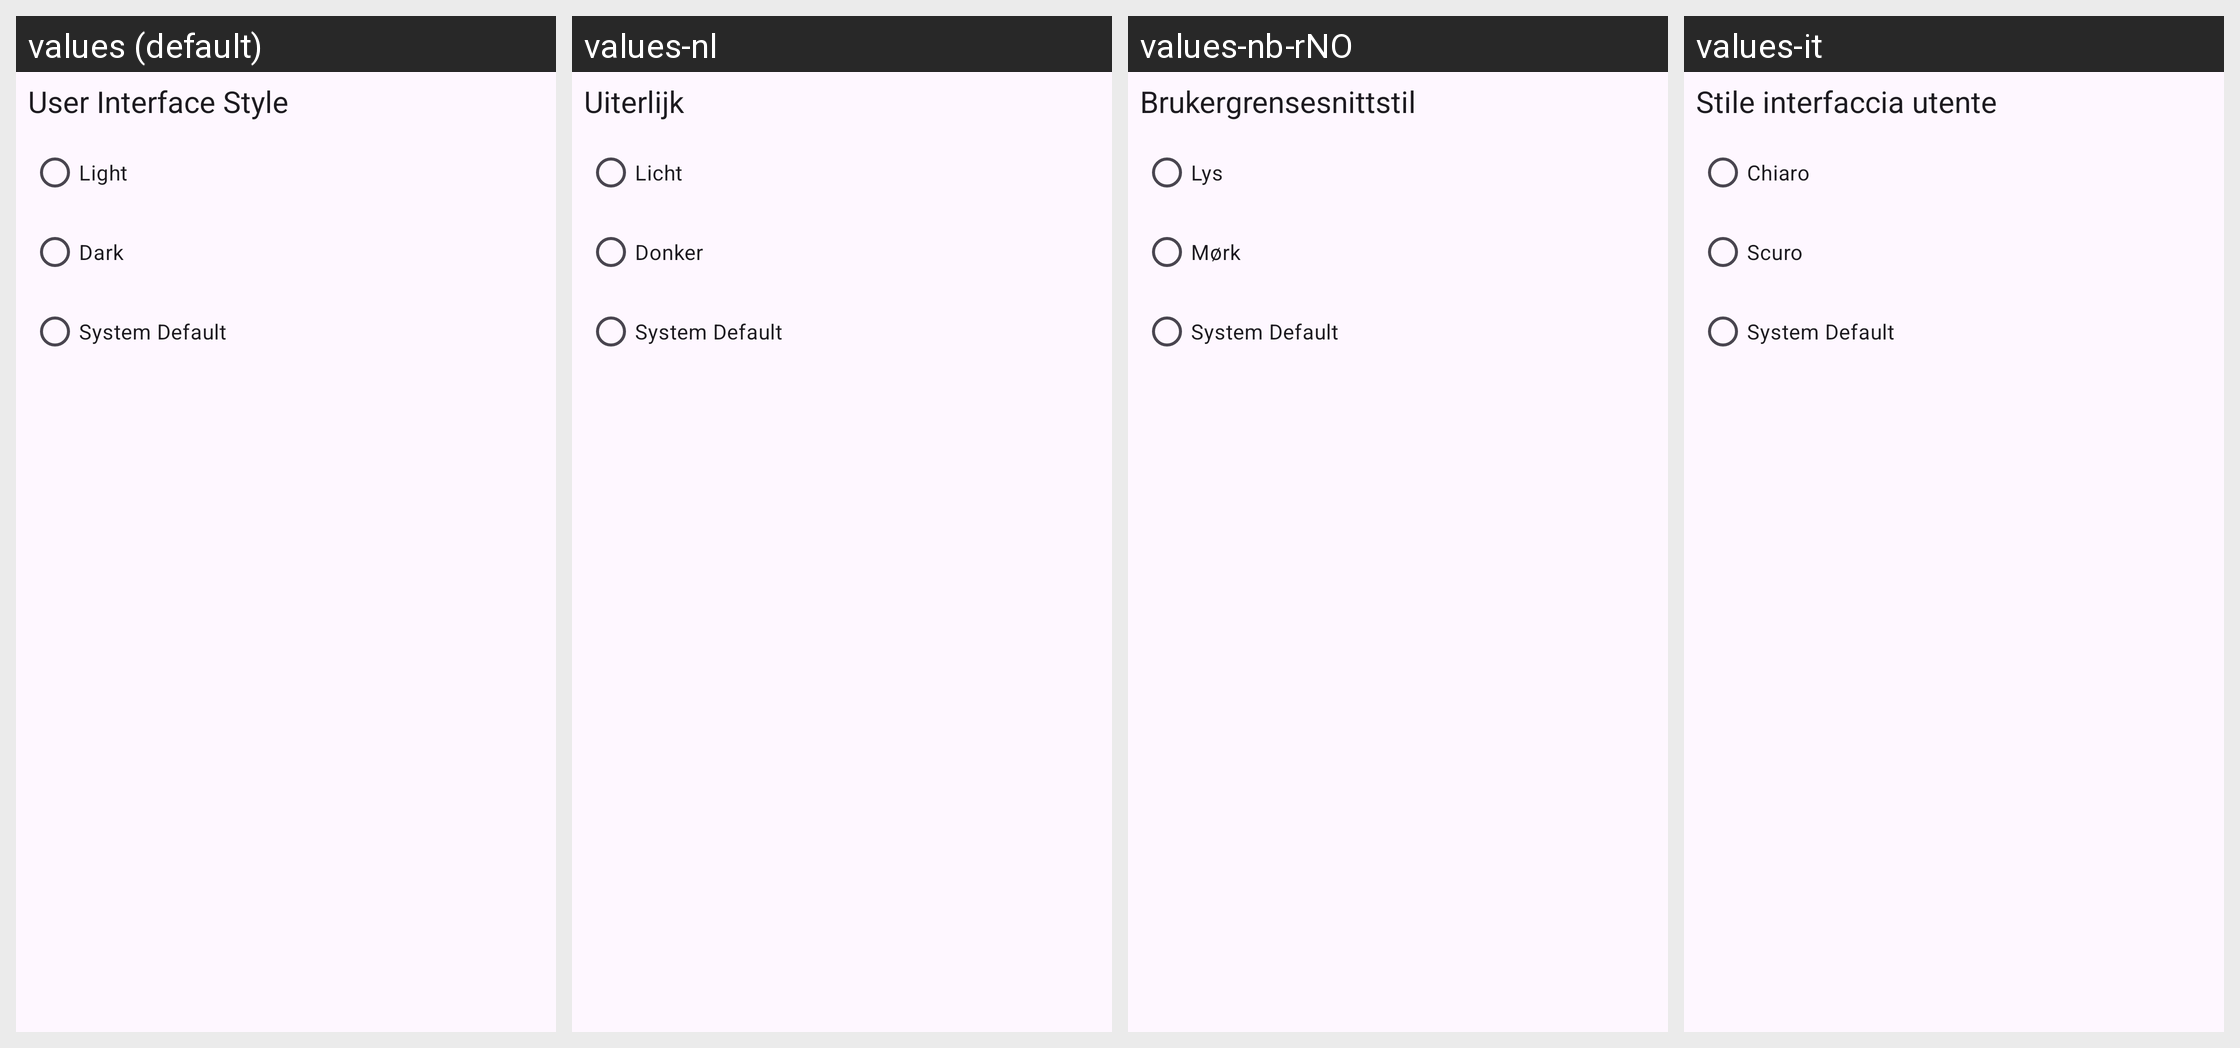

Here is an Android app screen in its default locale and in the app's own translations. Write out the translated-string differences for the strings that appear on this screen.
Android screen res/layout/settings_ui_theme_item.xml rendered under 4 locales, left to right: values (default), values-nl, values-nb-rNO, values-it. Device: Nexus 5 (rendered at 1080×1920; each locale shown at half size, 540×960, under a caption strip naming it); theme Theme.App.
Other locales in the repository, not shown: values-de, values-es, values-fr, values-kab, values-pl, values-pt-rBR, values-pt-rPT, values-ru, values-uk.
Strings drawn on this screen, with the default value and each locale's value (text and hints the layout hard-codes, and strings that could not be matched under every locale, appear in the picture but are not listed):

setting_ui_theme
  values: User Interface Style
  values-nl: Uiterlijk
  values-nb-rNO: Brukergrensesnittstil
  values-it: Stile interfaccia utente

setting_ui_theme_light
  values: Light
  values-nl: Licht
  values-nb-rNO: Lys
  values-it: Chiaro

setting_ui_theme_dark
  values: Dark
  values-nl: Donker
  values-nb-rNO: Mørk
  values-it: Scuro

setting_ui_theme_system
  values: System Default
  values-nl: System Default  [not translated; the default value is used]
  values-nb-rNO: System Default  [not translated; the default value is used]
  values-it: System Default  [not translated; the default value is used]
